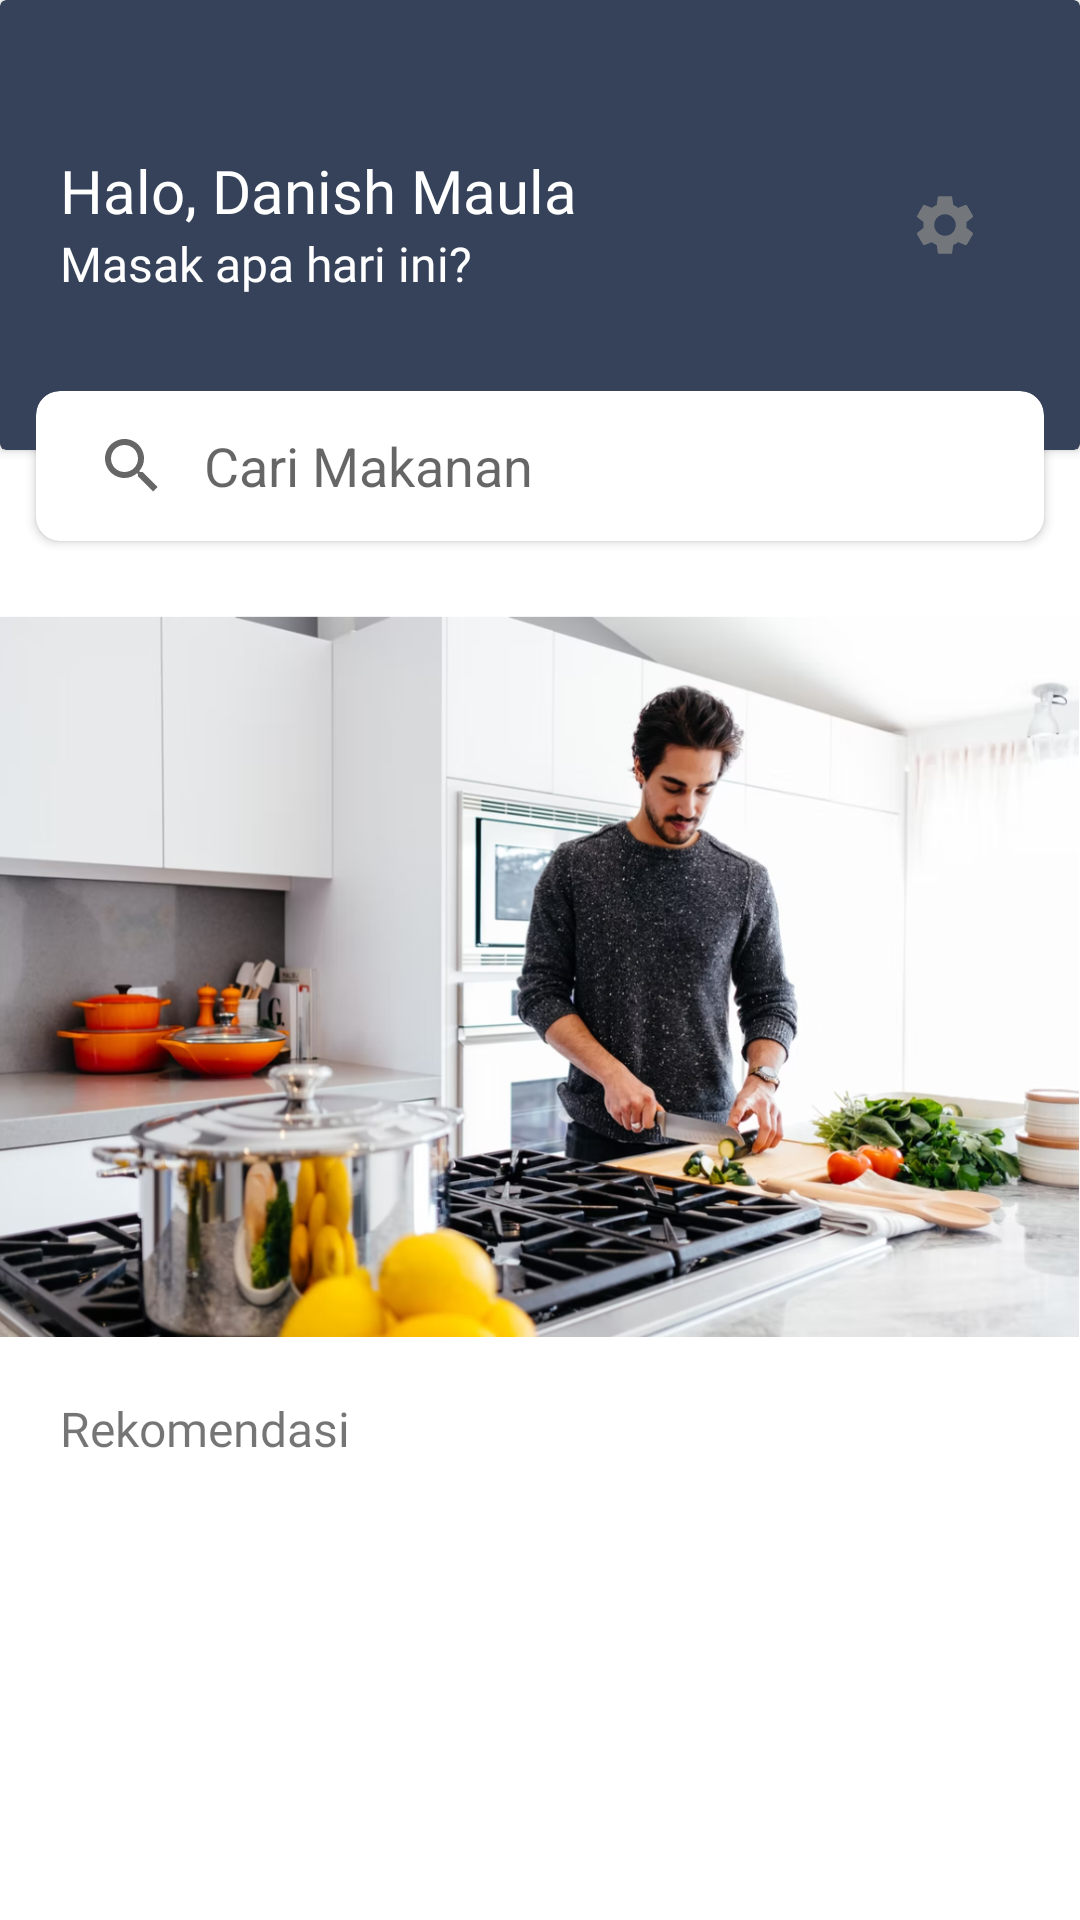

Here is an Android app screen rendered from its layout file. Give the layout XML and the strings, colors and styles it references.
<!-- AndroidManifest.xml: application theme Theme.DaEat -->
<!-- res/layout/activity_main.xml -->
<?xml version="1.0" encoding="utf-8"?>
<androidx.core.widget.NestedScrollView xmlns:android="http://schemas.android.com/apk/res/android"
    xmlns:app="http://schemas.android.com/apk/res-auto"
    xmlns:tools="http://schemas.android.com/tools"
    android:layout_width="match_parent"
    android:layout_height="match_parent">

    <androidx.constraintlayout.widget.ConstraintLayout
        android:id="@+id/constraint_home"
        android:layout_width="match_parent"
        android:layout_height="match_parent">

        <androidx.cardview.widget.CardView
            android:id="@+id/cv_head"
            android:layout_width="match_parent"
            android:layout_height="150dp"
            android:layout_marginTop="150dp"
            app:cardBackgroundColor="@color/colorPrimaryDark"
            app:layout_constraintBottom_toBottomOf="@id/cv_head"
            app:layout_constraintEnd_toEndOf="parent"
            app:layout_constraintStart_toStartOf="parent">

            <LinearLayout
                android:layout_width="match_parent"
                android:layout_height="wrap_content"
                android:orientation="vertical">

                <TextView
                    android:id="@+id/tv_name"
                    android:layout_width="wrap_content"
                    android:layout_height="wrap_content"
                    android:layout_marginStart="20dp"
                    android:layout_marginTop="50dp"
                    android:fontFamily="@font/poppins_medium"
                    android:text="@string/halo_danish_maula"
                    android:textColor="@color/white"
                    android:textSize="20sp" />

                <TextView
                    android:id="@+id/tv_ask"
                    android:layout_width="wrap_content"
                    android:layout_height="wrap_content"
                    android:layout_marginStart="20dp"
                    android:fontFamily="@font/poppins_light"
                    android:text="@string/masak_apa_hari_ini"
                    android:textColor="@color/white"
                    android:textSize="16sp" />


            </LinearLayout>


            <ImageButton
                android:id="@+id/circle_image"
                android:layout_width="50dp"
                android:layout_height="50dp"
                android:layout_gravity="end"
                android:layout_marginTop="50dp"
                android:layout_marginEnd="20dp"
                android:background="@color/transparent"
                android:clickable="true"
                android:focusable="true"
                android:src="@drawable/ic_baseline_settings_24"
                app:layout_constraintEnd_toEndOf="parent"
                app:layout_constraintTop_toTopOf="parent" />


        </androidx.cardview.widget.CardView>

        <androidx.cardview.widget.CardView
            android:id="@+id/cv_search"
            android:layout_width="match_parent"
            android:layout_height="50dp"
            android:layout_marginHorizontal="12dp"
            android:layout_marginTop="-20dp"
            android:clickable="true"
            android:focusable="true"
            app:cardBackgroundColor="@color/white"
            app:cardCornerRadius="8dp"
            app:layout_constraintEnd_toEndOf="parent"
            app:layout_constraintStart_toStartOf="parent"
            app:layout_constraintTop_toBottomOf="@id/cv_head">

            <androidx.appcompat.widget.SearchView
                android:id="@+id/sv_search"
                android:layout_width="match_parent"
                android:layout_height="50dp"
                android:layout_marginBottom="48dp"
                android:focusable="true"
                android:focusableInTouchMode="true"
                android:inputType="text"
                app:defaultQueryHint="Cari Makanan"
                app:iconifiedByDefault="false"
                app:layout_constraintBottom_toBottomOf="parent"
                app:queryBackground="@android:color/transparent" />

        </androidx.cardview.widget.CardView>

        <ImageView
            android:id="@+id/rv_head"
            android:layout_width="match_parent"
            android:layout_height="250dp"
            android:layout_marginTop="20dp"
            android:src="@drawable/pict"
            android:translationZ="50dp"
            app:layout_constraintStart_toStartOf="parent"
            app:layout_constraintTop_toBottomOf="@id/cv_search" />

        <TextView
            android:id="@+id/tv_recommend"
            android:layout_width="wrap_content"
            android:layout_height="wrap_content"
            android:layout_marginStart="20dp"
            android:layout_marginTop="15dp"
            android:fontFamily="@font/poppins_medium"
            android:text="@string/rekomendasi"
            android:textSize="16sp"
            app:layout_constraintStart_toStartOf="parent"
            app:layout_constraintTop_toBottomOf="@id/rv_head" />

        <androidx.recyclerview.widget.RecyclerView
            android:id="@+id/rv_list"
            android:layout_width="match_parent"
            android:layout_height="wrap_content"
            android:layout_marginStart="20dp"
            android:layout_marginTop="8dp"
            android:layout_marginEnd="20dp"
            android:paddingBottom="20dp"
            android:translationZ="5dp"
            app:layout_constraintBottom_toBottomOf="parent"
            app:layout_constraintStart_toStartOf="parent"
            app:layout_constraintTop_toBottomOf="@id/tv_recommend"
            tools:listitem="@layout/row_recipe" />

    </androidx.constraintlayout.widget.ConstraintLayout>
</androidx.core.widget.NestedScrollView>
<!-- res/layout/row_recipe.xml (included above) -->
<?xml version="1.0" encoding="utf-8"?>
<com.google.android.material.card.MaterialCardView xmlns:android="http://schemas.android.com/apk/res/android"
    xmlns:app="http://schemas.android.com/apk/res-auto"
    xmlns:tools="http://schemas.android.com/tools"
    android:layout_width="match_parent"
    android:layout_height="wrap_content"
    android:clickable="true"
    android:focusable="true"
    android:layout_marginTop="8dp"
    android:layout_marginBottom="8dp"
    app:cardCornerRadius="12dp"
    app:cardElevation="2dp">

    <androidx.constraintlayout.widget.ConstraintLayout
        android:id="@+id/page_text"
        android:layout_width="match_parent"
        android:layout_height="wrap_content">

        <com.google.android.material.card.MaterialCardView
            android:id="@+id/materialCardView"
            android:layout_width="150dp"
            android:layout_height="120dp"
            app:cardBackgroundColor="@android:color/transparent"
            app:cardCornerRadius="10dp"
            app:layout_constraintStart_toStartOf="parent"
            app:layout_constraintTop_toTopOf="parent">


            <ImageView
                android:id="@+id/item_img"
                android:layout_width="150dp"
                android:layout_height="120dp"
                android:scaleType="centerCrop"
                android:src="@drawable/ic_launcher_background"
                app:layout_constraintTop_toTopOf="parent" />

        </com.google.android.material.card.MaterialCardView>

        <TextView
            android:id="@+id/item_name"
            android:layout_width="200dp"
            android:layout_height="wrap_content"
            android:layout_margin="10dp"
            android:ellipsize="end"
            android:fontFamily="@font/poppins_medium"
            android:gravity="center|center"
            android:maxLines="2"
            android:textColor="@color/colorPrimarySecond"
            android:textSize="20sp"
            android:textStyle="bold"
            android:text="lorem"
            app:layout_constraintBottom_toBottomOf="parent"
            app:layout_constraintEnd_toEndOf="@id/page_text"
            app:layout_constraintStart_toEndOf="@+id/materialCardView"
            app:layout_constraintTop_toTopOf="parent"
            tools:ignore="MissingConstraints" />


    </androidx.constraintlayout.widget.ConstraintLayout>
</com.google.android.material.card.MaterialCardView>
<!-- resources referenced by this layout -->
<resources>
  <color name="colorPrimaryDark">#354259</color>
  <color name="colorPrimarySecond">#345B63</color>
  <color name="transparent">#00000000</color>
  <color name="white">#FFFFFFFF</color>
  <!-- drawable ic_baseline_settings_24 (drawable) -->
  <vector android:height="24dp" android:tint="#73777B"
      android:viewportHeight="24" android:viewportWidth="24"
      android:width="24dp" xmlns:android="http://schemas.android.com/apk/res/android">
      <path android:fillColor="@android:color/white" android:pathData="M19.14,12.94c0.04,-0.3 0.06,-0.61 0.06,-0.94c0,-0.32 -0.02,-0.64 -0.07,-0.94l2.03,-1.58c0.18,-0.14 0.23,-0.41 0.12,-0.61l-1.92,-3.32c-0.12,-0.22 -0.37,-0.29 -0.59,-0.22l-2.39,0.96c-0.5,-0.38 -1.03,-0.7 -1.62,-0.94L14.4,2.81c-0.04,-0.24 -0.24,-0.41 -0.48,-0.41h-3.84c-0.24,0 -0.43,0.17 -0.47,0.41L9.25,5.35C8.66,5.59 8.12,5.92 7.63,6.29L5.24,5.33c-0.22,-0.08 -0.47,0 -0.59,0.22L2.74,8.87C2.62,9.08 2.66,9.34 2.86,9.48l2.03,1.58C4.84,11.36 4.8,11.69 4.8,12s0.02,0.64 0.07,0.94l-2.03,1.58c-0.18,0.14 -0.23,0.41 -0.12,0.61l1.92,3.32c0.12,0.22 0.37,0.29 0.59,0.22l2.39,-0.96c0.5,0.38 1.03,0.7 1.62,0.94l0.36,2.54c0.05,0.24 0.24,0.41 0.48,0.41h3.84c0.24,0 0.44,-0.17 0.47,-0.41l0.36,-2.54c0.59,-0.24 1.13,-0.56 1.62,-0.94l2.39,0.96c0.22,0.08 0.47,0 0.59,-0.22l1.92,-3.32c0.12,-0.22 0.07,-0.47 -0.12,-0.61L19.14,12.94zM12,15.6c-1.98,0 -3.6,-1.62 -3.6,-3.6s1.62,-3.6 3.6,-3.6s3.6,1.62 3.6,3.6S13.98,15.6 12,15.6z"/>
  </vector>
  <!-- drawable pict: png bitmap (drawable, 851430 bytes) -->
  <string name="halo_danish_maula">Halo, Danish Maula</string>
  <string name="masak_apa_hari_ini">Masak apa hari ini?</string>
  <string name="rekomendasi">Rekomendasi</string>
  <style name="Theme.DaEat" parent="Theme.MaterialComponents.DayNight.DarkActionBar">
          
          <item name="colorPrimary">@color/purple_500</item>
          <item name="colorPrimaryVariant">@color/purple_700</item>
          <item name="colorOnPrimary">@color/white</item>
          
          <item name="colorSecondary">@color/teal_200</item>
          <item name="colorSecondaryVariant">@color/teal_700</item>
          <item name="colorOnSecondary">@color/black</item>
          
          <item name="android:statusBarColor" tools:targetApi="l">?attr/colorPrimaryVariant</item>
          
  
          <item name="android:windowTranslucentStatus">true</item>
          <item name="android:windowTranslucentNavigation">true</item>
  
      </style>
  <color name="purple_500">#FF6200EE</color>
  <color name="purple_700">#FF3700B3</color>
  <color name="teal_200">#FF03DAC5</color>
  <color name="teal_700">#FF018786</color>
  <color name="black">#FF000000</color>
</resources>
